Run: headless pygame with SDL's dummy video driver; simulated clock (each Clock.tick advances the game by its frame time, no real sleeping); random seed 0; keys injected as events and as key.get_pressed() state; no mouse input.
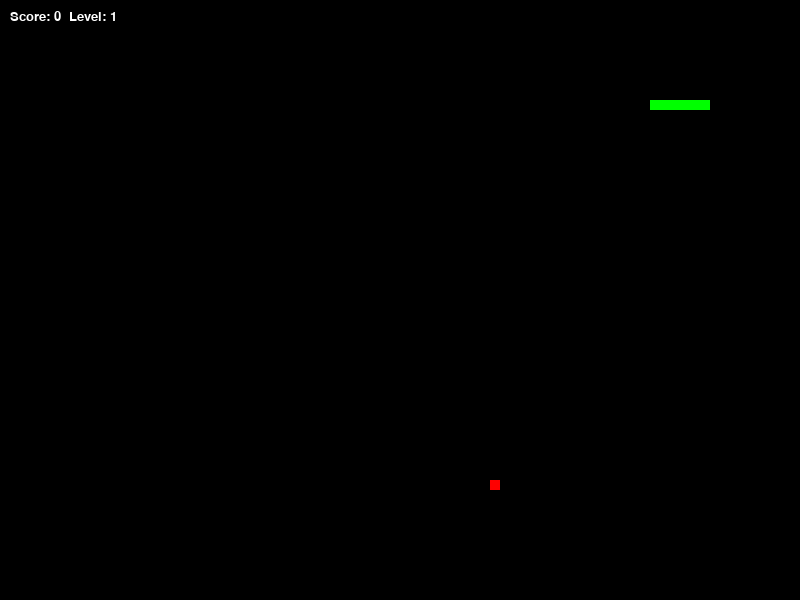
Frame 1 of 2 · flips 1–60 · no input
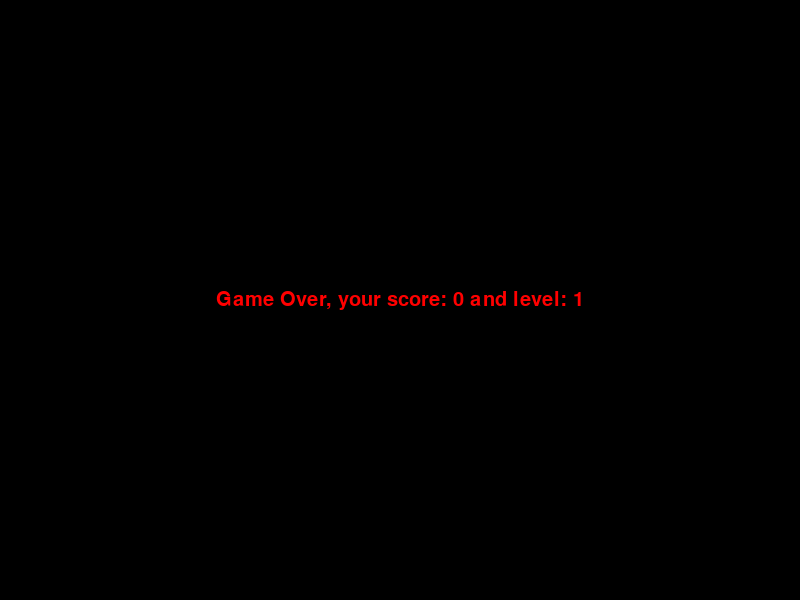
Frame 2 of 2 · flips 61–180 · tapped SPACE, RETURN · held RIGHT (→), D (game ended)

The pygame program that drew these frames:

import pygame
import random

pygame.init()

# Screen size
width = 800
height = 600

# Game screen setup
screen = pygame.display.set_mode((width, height))

# Variables initialization
score = 0
level = 1
speed = 200
fruit_eaten = False

# Snake starting position
head_square = [100, 100]
squares = [[x, 100] for x in range(30, 90, 10)]  # Initial snake body

# Function to generate a valid food position
def generate_food():
    while True:
        fr_x = random.randrange(0, width // 10) * 10
        fr_y = random.randrange(0, height // 10) * 10
        fruit_coor = [fr_x, fr_y]
        
        # Ensure the food does not spawn on the snake
        if fruit_coor not in squares:
            return fruit_coor

# Generate initial fruit position
fruit_coor = generate_food()

# Directions
direction = "right"
next_dir = "right"

done = False

def game_over():
    """Ends the game and shows final score."""
    global done
    g_o_font = pygame.font.SysFont("times new roman", 30)
    g_o_surface = g_o_font.render(f"Game Over, your score: {score} and level: {level}", True, (255, 0, 0))
    g_o_rect = g_o_surface.get_rect(center=(width//2, height//2))

    screen.fill((0, 0, 0))
    screen.blit(g_o_surface, g_o_rect)
    pygame.display.update()

    pygame.time.delay(4000)
    pygame.quit()
    exit()

# Main game loop
while not done:
    # Event handling
    for event in pygame.event.get():
        if event.type == pygame.QUIT:
            done = True
        if event.type == pygame.KEYDOWN:
            if event.key == pygame.K_DOWN and direction != "up":
                next_dir = "down"
            if event.key == pygame.K_UP and direction != "down":
                next_dir = "up"
            if event.key == pygame.K_LEFT and direction != "right":
                next_dir = "left"
            if event.key == pygame.K_RIGHT and direction != "left":
                next_dir = "right"
    
    # Update direction if valid
    direction = next_dir

    # Move the snake
    if direction == "right":
        head_square[0] += 10
    if direction == "left":
        head_square[0] -= 10
    if direction == "up":
        head_square[1] -= 10
    if direction == "down":
        head_square[1] += 10

    # Check for wall collision
    if head_square[0] < 0 or head_square[0] >= width or head_square[1] < 0 or head_square[1] >= height:
        game_over()

    # Check for self-collision AFTER moving
    for square in squares[:-1]:
        if head_square[0] == square[0] and head_square[1] == square[1]:
            game_over()

    # Add new head position
    new_square = head_square.copy()
    squares.append(new_square)

    # Check if food is eaten
    if head_square == fruit_coor:
        fruit_eaten = True
        score += 10  # Increase score
        fruit_coor = generate_food()  # Generate new food

    else:
        squares.pop(0)  # Remove tail if food is not eaten
    
    if fruit_eaten:
        fruit_coor = generate_food()
        fruit_eaten = False

        # Increase level every 30 points
        if score % 30 == 0:
            level += 1
            speed = max(50, speed - 20) 
    # Drawing section
    screen.fill((0, 0, 0))  # Clear the screen

    # Draw snake
    for square in squares:
        pygame.draw.rect(screen, (0, 255, 0), pygame.Rect(square[0], square[1], 10, 10))

    # Draw food
    pygame.draw.rect(screen, (255, 0, 0), pygame.Rect(fruit_coor[0], fruit_coor[1], 10, 10))

    # Display score
    font = pygame.font.SysFont("times new roman", 20)
    score_surface = font.render(f"Score: {score}  Level: {level}", True, (255, 255, 255))
    screen.blit(score_surface, (10, 10))

    pygame.display.flip()
    pygame.time.delay(speed)  # Adjust speed based on level

pygame.quit()
